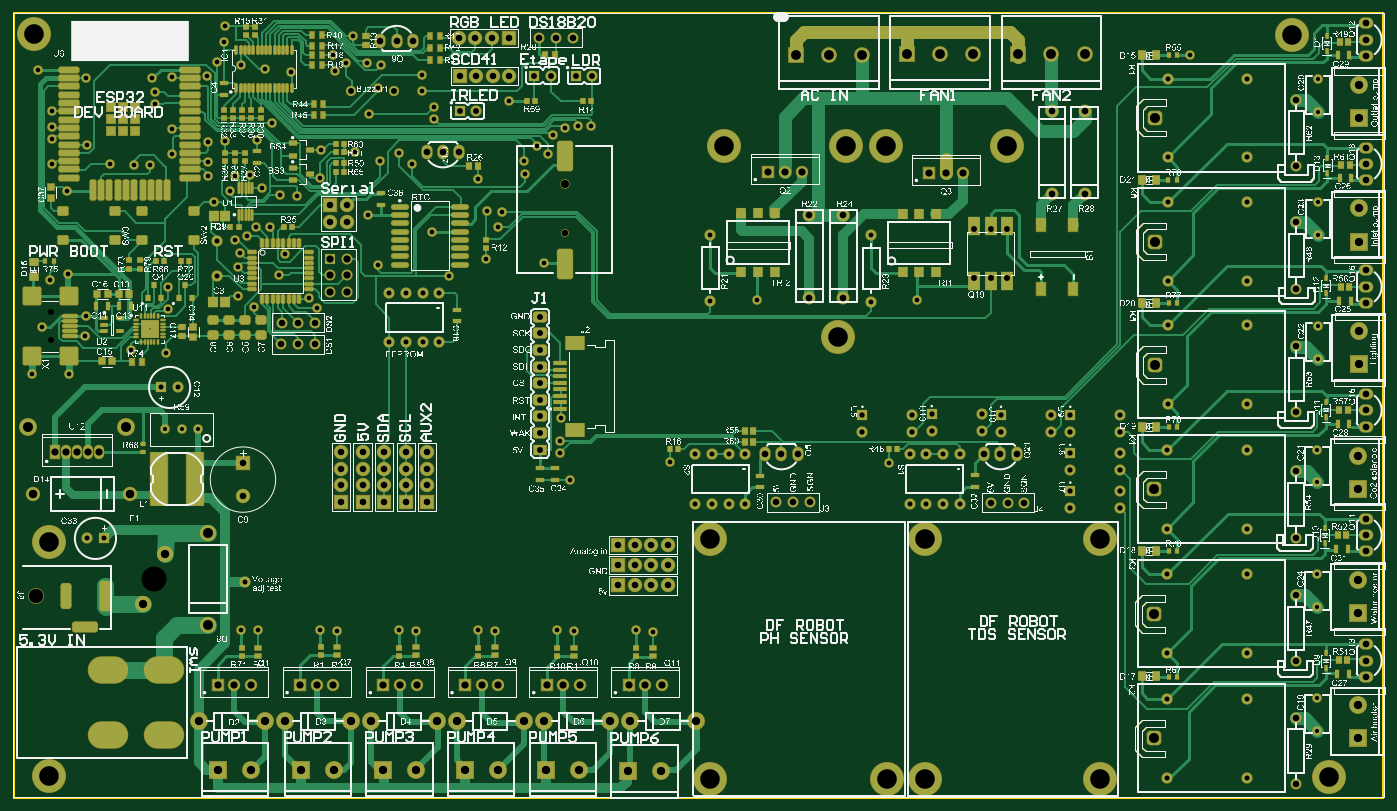
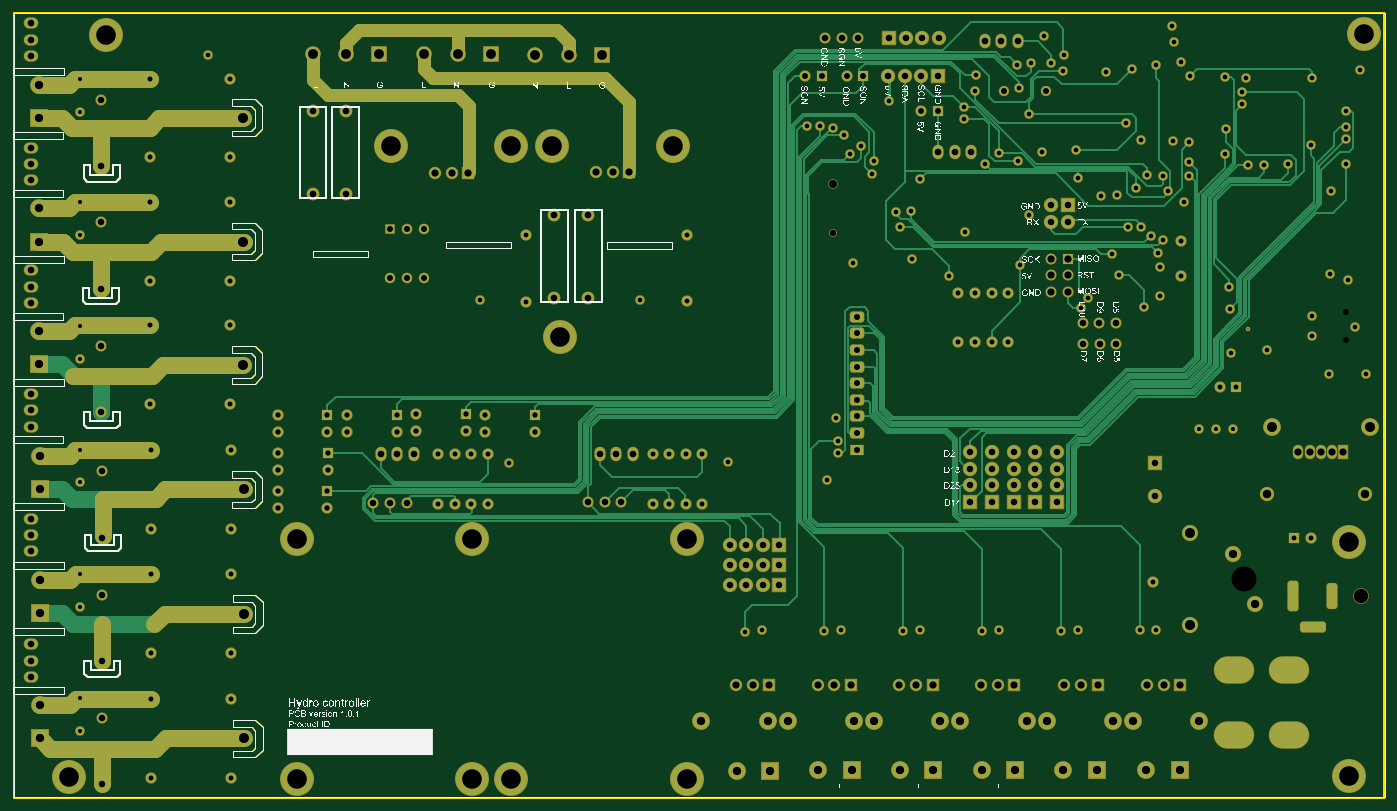
Circuit board: 10 layer files. Board 209.9 x 120.0 mm.
- drill: PCB1-RoundHoles-NonPlated.TXT (270 bytes)
- drill: PCB1-RoundHoles-Plated.TXT (5321 bytes)
- bottom_copper: PCB1.GBL (42212 bytes)
- bottom_silk: PCB1.GBO (383944 bytes)
- bottom_mask: PCB1.GBS (21350 bytes)
- outline: PCB1.GKO (6267 bytes)
- outline: PCB1.GM1 (6661 bytes)
- top_copper: PCB1.GTL (78588 bytes)
- top_silk: PCB1.GTO (2289284 bytes)
- top_mask: PCB1.GTS (33100 bytes)

=== drill: PCB1-RoundHoles-NonPlated.TXT ===
M48
;Layer_Color=6321
;FILE_FORMAT=2:4
INCH,TZ
;TYPE=NON_PLATED
T20F00S00C0.0354
T21F00S00C0.0394
T22F00S00C0.0492
T23F00S00C0.0870
T24F00S00C0.1500
%
T20
X11811Y37520
Y39252
T21
X42717Y44016
T22
X42717Y46949
T23
X10906Y22126
T24
X17981Y23146
M30

=== drill: PCB1-RoundHoles-Plated.TXT ===
M48
;Layer_Color=6321
;FILE_FORMAT=2:4
INCH,TZ
;TYPE=PLATED
T1F00S00C0.0079
T2F00S00C0.0250
T3F00S00C0.0280
T4F00S00C0.0290
T5F00S00C0.0300
T6F00S00C0.0320
T7F00S00C0.0354
T8F00S00C0.0360
T9F00S00C0.0394
T11F00S00C0.0400
T12F00S00C0.0433
T13F00S00C0.0433
T14F00S00C0.0500
T15F00S00C0.0512
T16F00S00C0.0591
T17F00S00C0.0600
T19F00S00C0.1181
%
T01
X17717Y38228
T02
X88071Y14016
Y15984
Y21457
Y23425
Y28976
Y30945
X20661Y32165
X19661
X18661
X88110Y36417
Y38386
Y43858
Y45827
Y51299
Y53268
T03
X47000Y20100
X48029Y19983
X49055Y30197
X62244Y30157
X43071Y29094
X42441Y30709
X42250Y20100
X43290Y20000
X38525Y20009
X37500Y20100
X33750Y20000
X32750Y20100
X29000Y20000
X28000Y20100
X24250Y20050
X23250Y20100
X12874Y35472
X10630Y35472
X11260Y38346
X13858Y37756
X13898Y39016
X12795Y41496
X11693Y41142
X12756Y46496
X21575Y45866
X22540Y46535
X24488Y46693
X25600Y46250
X26575Y46220
X24950Y44350
X24150
X23600Y43800
X22847Y43583
X23150Y42800
X23050Y41950
Y40200
X24016Y39528
X25500Y41450
X25900Y42700
X27350Y40050
X27800Y39500
X30906Y45079
X18858Y40748
X18819Y39409
X18740Y36732
X16614Y36969
X31457Y42087
X35748Y41378
X37992Y42402
X38700Y44350
X38950Y45250
X38050Y45300
X34750Y44050
X41496Y42165
X42520Y32874
X42441Y31457
X54331Y39961
X63976
X80394Y54724
X44291Y50433
X43504
X42717Y50344
X42047Y49882
X41693Y48740
X41043Y49213
X40276Y48307
X40354Y47520
X37480Y47244
X33543Y48150
X32717Y48780
X31614Y48307
X31511Y52700
X31654Y54134
X34134Y53504
X34150Y52550
X34850Y51600
X34843Y50866
X39370Y51968
X30950Y51150
X30118Y48858
X28071Y49016
X27992Y47283
X23800Y47500
X22850Y47450
X21260Y47441
Y48268
Y49449
X22244Y49528
X24173Y49567
X25079Y50591
X24692Y53850
X23250Y54100
X21772Y54291
X21201Y53445
X19094Y53386
X17874Y53307
X18071Y52480
Y51732
X19075Y50276
X19094Y48740
X17717Y48110
X16772
X22205Y55512
X22283Y56457
X26260Y53661
X28900Y53750
X28800Y54700
X29567Y54213
X30827Y54252
X30000Y55827
X13898Y53307
X10984Y53819
X11850Y51339
X11850Y50394
Y49646
Y48150
X13937Y49291
X15315Y48150
T04
X51496Y39882
Y43882
X61209Y43853
Y39853
T05
X79016Y11181
X83819
Y15906
Y18701
Y23425
Y26181
Y30906
X79016
Y26181
Y23425
Y18701
Y15906
X66513Y27673
X65513
X64513
X63513
Y30673
X64513
X65513
X66513
X53599
X52599
X51599
X50599
Y27673
X51599
X52599
X53599
X23450Y22950
X14961Y25591
X13961
X18425Y34685
X19425
X21772Y41417
Y43496
X32173Y40394
X33173
X34173
X35173
Y37394
X34173
X33173
X32173
X79055Y38425
X79055Y41102
Y45827
X83858
Y41102
X83858Y38425
Y33701
X79055
X79055Y48543
Y53268
X83858
Y48543
T06
X73185Y27453
Y28453
X73181Y29724
Y30724
X76181
Y29724
X76185Y28453
Y27453
X60665Y32020
Y33020
X63665
Y32020
X64839Y32059
Y33059
X67839
Y32059
X69012Y32020
Y33020
X72012
Y32020
X73185
Y33020
X76185
Y32020
T07
X36402Y51339
X37402
X40906Y53465
X41906
X43400Y53450
X44400
T08
X41260Y30937
Y31937
Y32937
Y33937
Y34937
Y35937
Y36937
Y37937
Y38937
X67386Y41256
X68386
X69386
Y44256
X68386
X67386
X32441Y52520
X29881
T09
X86772Y10785
Y14785
Y18186
Y22186
Y25627
Y29627
X70416Y27750
X69408
X68400
X57500Y27775
X56492
X55484
X48953Y25197
X47953
X46953
Y23976
X47953
X48953
Y22756
X47953
X46953
X45953
Y23976
Y25197
X34450Y27787
Y28787
Y29787
Y30787
X33150
Y29787
Y28787
Y27787
X31850Y27787
Y28787
Y29787
Y30787
X30550Y30800
Y29800
Y28800
Y27800
X29250
Y28800
Y29800
Y30800
X23346Y30118
Y28150
X25661Y37283
X26669
X27677
X27685Y38583
X26677
X25669
X28600Y44650
X29600
Y45650
X28600
X86811Y44627
Y40627
X86811Y37186
Y33186
X86811Y48029
Y52029
X43216Y55750
X42208
X41200
X39350
X38350
X37350
X36350
X36400Y53450
X37400
X38400
X39400
T11
X91024Y17244
Y18228
Y19213
X91024Y24803
Y25787
Y26772
X69961Y30669
X68976
X67992
X56772
X55787
X54803
X57459Y40103
X59509
Y45103
X57459
X72087Y46358
X74055
X91024Y41732
Y40748
Y39764
Y34291
Y33307
Y32323
Y47165
Y48150
Y49134
Y54646
Y55630
Y56614
X74055Y51358
X72087
X36378Y48858
X35394
X34409
X33583Y55551
X32598
X31614
T12
X28600Y40450
Y41450
Y42450
X29600
Y41450
Y40450
T13
X47575Y16732
X48575
X46575
X43654
X42654
X41654
X38732
X37732
X36732
X33811
X32811
X31811
X28795
X27795
X26795
X23819
X22819
X21819
X14689Y30800
X14019
X13350
X12681
X12011
X64702Y47593
X65702
X66702
X57002Y47643
X56002
X55002
T14
X21850Y11650
X23850
X26850
X28850
X29866Y14567
X31063
X25866
X24669
X20669
X31772Y11654
X33772
X36693
X38693
X41614
X43614
X46535Y11575
X46654Y14567
X45457
X41457
X40260
X36260
X35063
X50654
X48535Y11575
X90512Y13551
Y15551
Y21071
Y23071
Y28583
Y30583
X18661Y24646
X17301Y21646
X90551Y36071
Y38071
Y43472
Y45472
Y50913
Y52913
T15
X16559Y28268
X10709
T16
X63346Y54764
X65346
X67346
X70052Y54743
X72052
X74052
X60661Y54724
X58661
X56661
T17
X78228Y13543
Y21063
Y28543
X21220Y25894
Y20394
X10400Y32300
X16300
X78268Y36063
X78268Y43465
Y50906
T19
X11654Y11260
X51500Y11100
X62150
X64450
X75000
X88780Y11220
X75000Y25550
X64450
X51500
X11654Y25354
X59197Y37717
X86535Y55906
X69352Y49243
X62102
X59652
X52352
X10748Y55984
M30

=== bottom_copper: PCB1.GBL (42212 bytes, source omitted) ===
=== bottom_silk: PCB1.GBO (383944 bytes, source omitted) ===
=== bottom_mask: PCB1.GBS (21350 bytes, source omitted) ===
=== outline: PCB1.GKO ===
G04*
G04 #@! TF.GenerationSoftware,Altium Limited,CircuitMaker,2.2.1 (2.2.1.6)*
G04*
G04 Layer_Color=16720538*
%FSLAX24Y24*%
%MOIN*%
G70*
G04*
G04 #@! TF.SameCoordinates,A2895FC5-3AE1-40D1-BB98-85C0BD90A9E4*
G04*
G04*
G04 #@! TF.FilePolarity,Positive*
G04*
G01*
G75*
%ADD10C,0.0100*%
%ADD23C,0.0010*%
%ADD24C,0.0001*%
D10*
X92047Y9961D02*
Y57244D01*
X90118D02*
X92047D01*
X89921D02*
X90118D01*
X9705Y9961D02*
X92047D01*
X9528D02*
X9705D01*
X9528D02*
Y57244D01*
X89921D01*
X73255Y46108D02*
Y51608D01*
Y46108D02*
X74855D01*
Y51608D01*
X73255D02*
X74855D01*
X71287Y46108D02*
Y51608D01*
Y46108D02*
X72887D01*
Y51608D01*
X71287D02*
X72887D01*
X58259Y39853D02*
Y45353D01*
X56659D02*
X58259D01*
X56659Y39853D02*
Y45353D01*
Y39853D02*
X58259D01*
X60309D02*
Y45353D01*
X58709D02*
X60309D01*
X58709Y39853D02*
Y45353D01*
Y39853D02*
X60309D01*
X87677Y32244D02*
X87874Y32441D01*
Y33228D01*
X87480Y32638D02*
Y33228D01*
X85906Y32244D02*
X87677D01*
X86102Y32638D02*
X87480D01*
X86102Y47480D02*
Y48071D01*
X87677Y47087D02*
X87874Y47283D01*
Y48071D01*
X87480Y47480D02*
Y48071D01*
X85709Y47283D02*
Y48071D01*
Y47283D02*
X85906Y47087D01*
X86102Y47480D02*
X87480D01*
X85906Y47087D02*
X87677D01*
X85709Y48071D02*
X86102D01*
X87480D02*
X87874D01*
X86142Y40079D02*
Y40669D01*
X87717Y39685D02*
X87913Y39882D01*
Y40669D01*
X87520Y40079D02*
Y40669D01*
X85748Y39882D02*
Y40669D01*
Y39882D02*
X85945Y39685D01*
X86142Y40079D02*
X87520D01*
X85945Y39685D02*
X87717D01*
X85748Y40669D02*
X86142D01*
X87520D02*
X87913D01*
X86102Y32638D02*
Y33228D01*
X85709Y32441D02*
Y33228D01*
Y32441D02*
X85906Y32244D01*
X85709Y33228D02*
X86102D01*
X87480D02*
X87874D01*
X86063Y17638D02*
Y18228D01*
X87638Y17244D02*
X87835Y17441D01*
Y18228D01*
X87441Y17638D02*
Y18228D01*
X85669Y17441D02*
Y18228D01*
Y17441D02*
X85866Y17244D01*
X86063Y17638D02*
X87441D01*
X85866Y17244D02*
X87638D01*
X85669Y18228D02*
X86063D01*
X87441D02*
X87835D01*
X87795Y25787D02*
X87795Y25787D01*
X87402Y25787D02*
X87795D01*
X86024Y25197D02*
Y25787D01*
X87598Y24803D02*
X87795Y25000D01*
Y25787D01*
X87402Y25197D02*
Y25787D01*
X85630D02*
X86024D01*
X85630Y25000D02*
Y25787D01*
Y25000D02*
X85827Y24803D01*
X86024Y25197D02*
X87402D01*
X85827Y24803D02*
X87598D01*
D23*
X92087Y10006D02*
Y57250D01*
X42047Y10000D02*
X92087D01*
X9500Y57250D02*
X92087D01*
X9500Y10000D02*
Y57250D01*
Y10000D02*
Y57250D01*
Y10000D02*
X42900D01*
X77559Y52047D02*
X78937D01*
X77126Y51614D02*
X77559Y52047D01*
X77126Y50236D02*
Y51614D01*
Y50236D02*
X77559Y49803D01*
X78937D01*
Y50157D01*
X77795D02*
X78937D01*
X77559Y50394D02*
X77795Y50157D01*
X77559Y50394D02*
Y51417D01*
X77795Y51654D01*
X78937D01*
Y52047D01*
X77559Y44606D02*
X78937D01*
X77126Y44173D02*
X77559Y44606D01*
X77126Y42795D02*
Y44173D01*
Y42795D02*
X77559Y42362D01*
X78937D01*
Y42717D01*
X77795D02*
X78937D01*
X77559Y42953D02*
X77795Y42717D01*
X77559Y42953D02*
Y43976D01*
X77795Y44213D01*
X78937D01*
Y44606D01*
X77559Y37165D02*
X78937D01*
X77126Y36732D02*
X77559Y37165D01*
X77126Y35354D02*
Y36732D01*
Y35354D02*
X77559Y34921D01*
X78937D01*
Y35276D01*
X77795D02*
X78937D01*
X77559Y35512D02*
X77795Y35276D01*
X77559Y35512D02*
Y36535D01*
X77795Y36772D01*
X78937D01*
Y37165D01*
X77559Y29646D02*
X78937D01*
X77126Y29213D02*
X77559Y29646D01*
X77126Y27835D02*
Y29213D01*
Y27835D02*
X77559Y27402D01*
X78937D01*
Y27756D01*
X77795D02*
X78937D01*
X77559Y27992D02*
X77795Y27756D01*
X77559Y27992D02*
Y29016D01*
X77795Y29252D01*
X78937D01*
Y29646D01*
X77520Y14646D02*
X78898D01*
X77087Y14213D02*
X77520Y14646D01*
X77087Y12835D02*
Y14213D01*
Y12835D02*
X77520Y12402D01*
X78898D01*
Y12756D01*
X77756D02*
X78898D01*
X77520Y12992D02*
X77756Y12756D01*
X77520Y12992D02*
Y14016D01*
X77756Y14252D01*
X78898D01*
Y14646D01*
Y21772D02*
Y22165D01*
X77756Y21772D02*
X78898D01*
X77520Y21535D02*
X77756Y21772D01*
X77520Y20512D02*
Y21535D01*
Y20512D02*
X77756Y20276D01*
X78898D01*
Y19921D02*
Y20276D01*
X77520Y19921D02*
X78898D01*
X77087Y20354D02*
X77520Y19921D01*
X77087Y20354D02*
Y21732D01*
X77520Y22165D01*
X78898D01*
D24*
X92126Y16246D02*
Y16654D01*
X90412Y27723D02*
X92126D01*
X89062Y27316D02*
X92126D01*
Y27723D01*
X90448Y31746D02*
X92126D01*
X89098Y31339D02*
X92126D01*
Y31654D02*
Y31755D01*
Y31348D02*
Y31450D01*
Y35118D02*
Y35220D01*
Y34813D02*
Y34914D01*
Y39094D02*
Y39196D01*
Y38789D02*
Y38891D01*
Y39094D01*
Y42198D02*
Y42605D01*
X89062Y42198D02*
X92126D01*
X89098Y49646D02*
Y50053D01*
X92126Y49646D02*
Y50053D01*
X90448D02*
X92126D01*
X89098D02*
X90448D01*
X89098Y49646D02*
X92126D01*
X90448Y46589D02*
X92126D01*
X89098Y46181D02*
X92126D01*
Y46589D01*
Y19813D02*
Y19914D01*
Y20118D02*
Y20220D01*
Y19914D02*
Y20118D01*
X90412Y20204D02*
X92126D01*
X89055Y19796D02*
X92126D01*
X89062Y16246D02*
Y16654D01*
X90412D01*
X89062Y16246D02*
X92126D01*
X90412Y16654D02*
X92126D01*
X89055Y19796D02*
Y20204D01*
X90412D01*
X89062Y23773D02*
Y24180D01*
X92126Y23773D02*
Y24180D01*
X89062D02*
X90412D01*
X89062Y23773D02*
X92126D01*
X90412Y24180D02*
X92126D01*
X89062Y27316D02*
Y27723D01*
X90412D01*
X89098Y31339D02*
Y31746D01*
X92126Y31450D02*
Y31654D01*
X89098Y31746D02*
X90448D01*
X89062Y34796D02*
Y35204D01*
X92126Y34914D02*
Y35118D01*
X89062Y35204D02*
X90412D01*
X89062Y34796D02*
X92126D01*
X90412Y35204D02*
X92126D01*
X89102Y38773D02*
Y39180D01*
X90452D01*
X89102Y38773D02*
X92126D01*
X90452Y39180D02*
X92126D01*
X89062Y42198D02*
Y42605D01*
X90412D01*
X92126D01*
X89098Y46181D02*
Y46589D01*
X90448D01*
X89055Y53536D02*
Y53944D01*
X92126Y53536D02*
Y53944D01*
X89055D02*
X90405D01*
X89055Y53536D02*
X92126D01*
X90405Y53944D02*
X92126D01*
X72102Y42927D02*
X74052D01*
X70752Y42520D02*
X74052D01*
X70752Y42927D02*
X72102D01*
X74052Y42520D02*
Y42927D01*
X70752Y42520D02*
Y42927D01*
X52420Y43032D02*
Y43429D01*
Y43032D02*
X54370D01*
X56320D01*
Y43429D01*
X52420D02*
X56320D01*
X62144Y43072D02*
Y43465D01*
Y43072D02*
X66044D01*
Y43465D01*
X64094D02*
X66044D01*
X62144D02*
X64094D01*
X9500Y10000D02*
Y57250D01*
M02*

=== outline: PCB1.GM1 (6661 bytes, source omitted) ===
=== top_copper: PCB1.GTL (78588 bytes, source omitted) ===
=== top_silk: PCB1.GTO (2289284 bytes, source omitted) ===
=== top_mask: PCB1.GTS (33100 bytes, source omitted) ===
